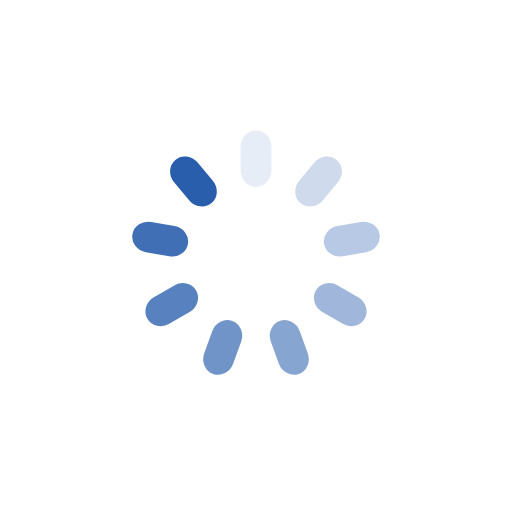
t = 0.00 s
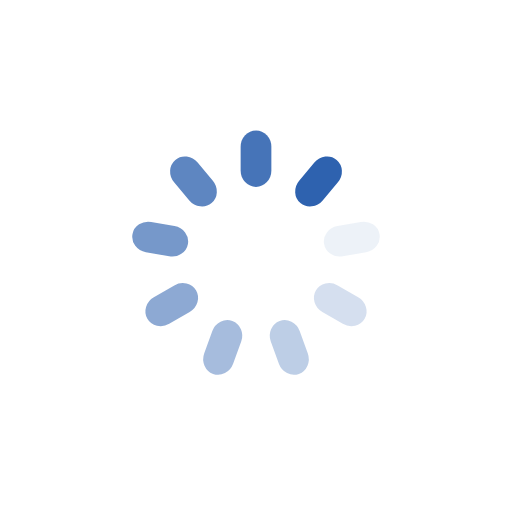
t = 0.26 s
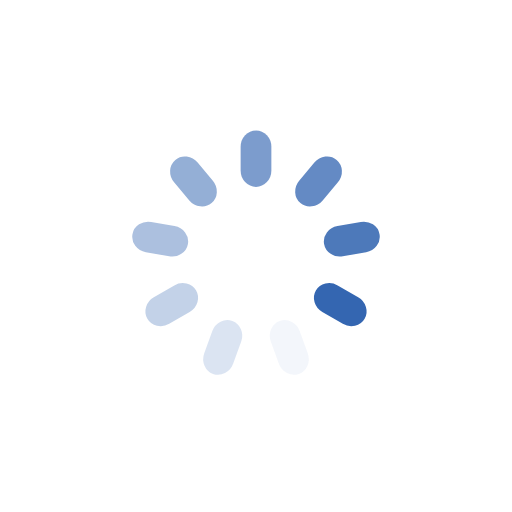
t = 0.52 s
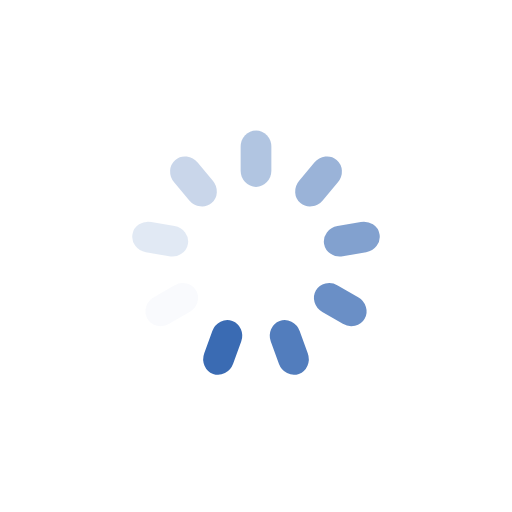
t = 0.78 s

The animated SVG that drew these frames (rendered in a browser with its animation timeline set to each time). Animation: 9 SMIL elements (animate=9); one cycle of 1.04 s, repeats indefinitely.

<?xml version="1.0" encoding="utf-8"?>
<svg xmlns="http://www.w3.org/2000/svg" xmlns:xlink="http://www.w3.org/1999/xlink" style="margin: auto; background: none; display: block; shape-rendering: auto;" width="210px" height="210px" viewBox="0 0 100 100" preserveAspectRatio="xMidYMid">
<g transform="rotate(0 50 50)">
  <rect x="47" y="25.5" rx="3" ry="3.19" width="6" height="11" fill="#295ead">
    <animate attributeName="opacity" values="1;0" keyTimes="0;1" dur="1.0416666666666665s" begin="-0.9259259259259258s" repeatCount="indefinite"></animate>
  </rect>
</g><g transform="rotate(40 50 50)">
  <rect x="47" y="25.5" rx="3" ry="3.19" width="6" height="11" fill="#295ead">
    <animate attributeName="opacity" values="1;0" keyTimes="0;1" dur="1.0416666666666665s" begin="-0.8101851851851851s" repeatCount="indefinite"></animate>
  </rect>
</g><g transform="rotate(80 50 50)">
  <rect x="47" y="25.5" rx="3" ry="3.19" width="6" height="11" fill="#295ead">
    <animate attributeName="opacity" values="1;0" keyTimes="0;1" dur="1.0416666666666665s" begin="-0.6944444444444444s" repeatCount="indefinite"></animate>
  </rect>
</g><g transform="rotate(120 50 50)">
  <rect x="47" y="25.5" rx="3" ry="3.19" width="6" height="11" fill="#295ead">
    <animate attributeName="opacity" values="1;0" keyTimes="0;1" dur="1.0416666666666665s" begin="-0.5787037037037037s" repeatCount="indefinite"></animate>
  </rect>
</g><g transform="rotate(160 50 50)">
  <rect x="47" y="25.5" rx="3" ry="3.19" width="6" height="11" fill="#295ead">
    <animate attributeName="opacity" values="1;0" keyTimes="0;1" dur="1.0416666666666665s" begin="-0.4629629629629629s" repeatCount="indefinite"></animate>
  </rect>
</g><g transform="rotate(200 50 50)">
  <rect x="47" y="25.5" rx="3" ry="3.19" width="6" height="11" fill="#295ead">
    <animate attributeName="opacity" values="1;0" keyTimes="0;1" dur="1.0416666666666665s" begin="-0.3472222222222222s" repeatCount="indefinite"></animate>
  </rect>
</g><g transform="rotate(240 50 50)">
  <rect x="47" y="25.5" rx="3" ry="3.19" width="6" height="11" fill="#295ead">
    <animate attributeName="opacity" values="1;0" keyTimes="0;1" dur="1.0416666666666665s" begin="-0.23148148148148145s" repeatCount="indefinite"></animate>
  </rect>
</g><g transform="rotate(280 50 50)">
  <rect x="47" y="25.5" rx="3" ry="3.19" width="6" height="11" fill="#295ead">
    <animate attributeName="opacity" values="1;0" keyTimes="0;1" dur="1.0416666666666665s" begin="-0.11574074074074073s" repeatCount="indefinite"></animate>
  </rect>
</g><g transform="rotate(320 50 50)">
  <rect x="47" y="25.5" rx="3" ry="3.19" width="6" height="11" fill="#295ead">
    <animate attributeName="opacity" values="1;0" keyTimes="0;1" dur="1.0416666666666665s" begin="0s" repeatCount="indefinite"></animate>
  </rect>
</g>
<!-- [ldio] generated by https://loading.io/ --></svg>
